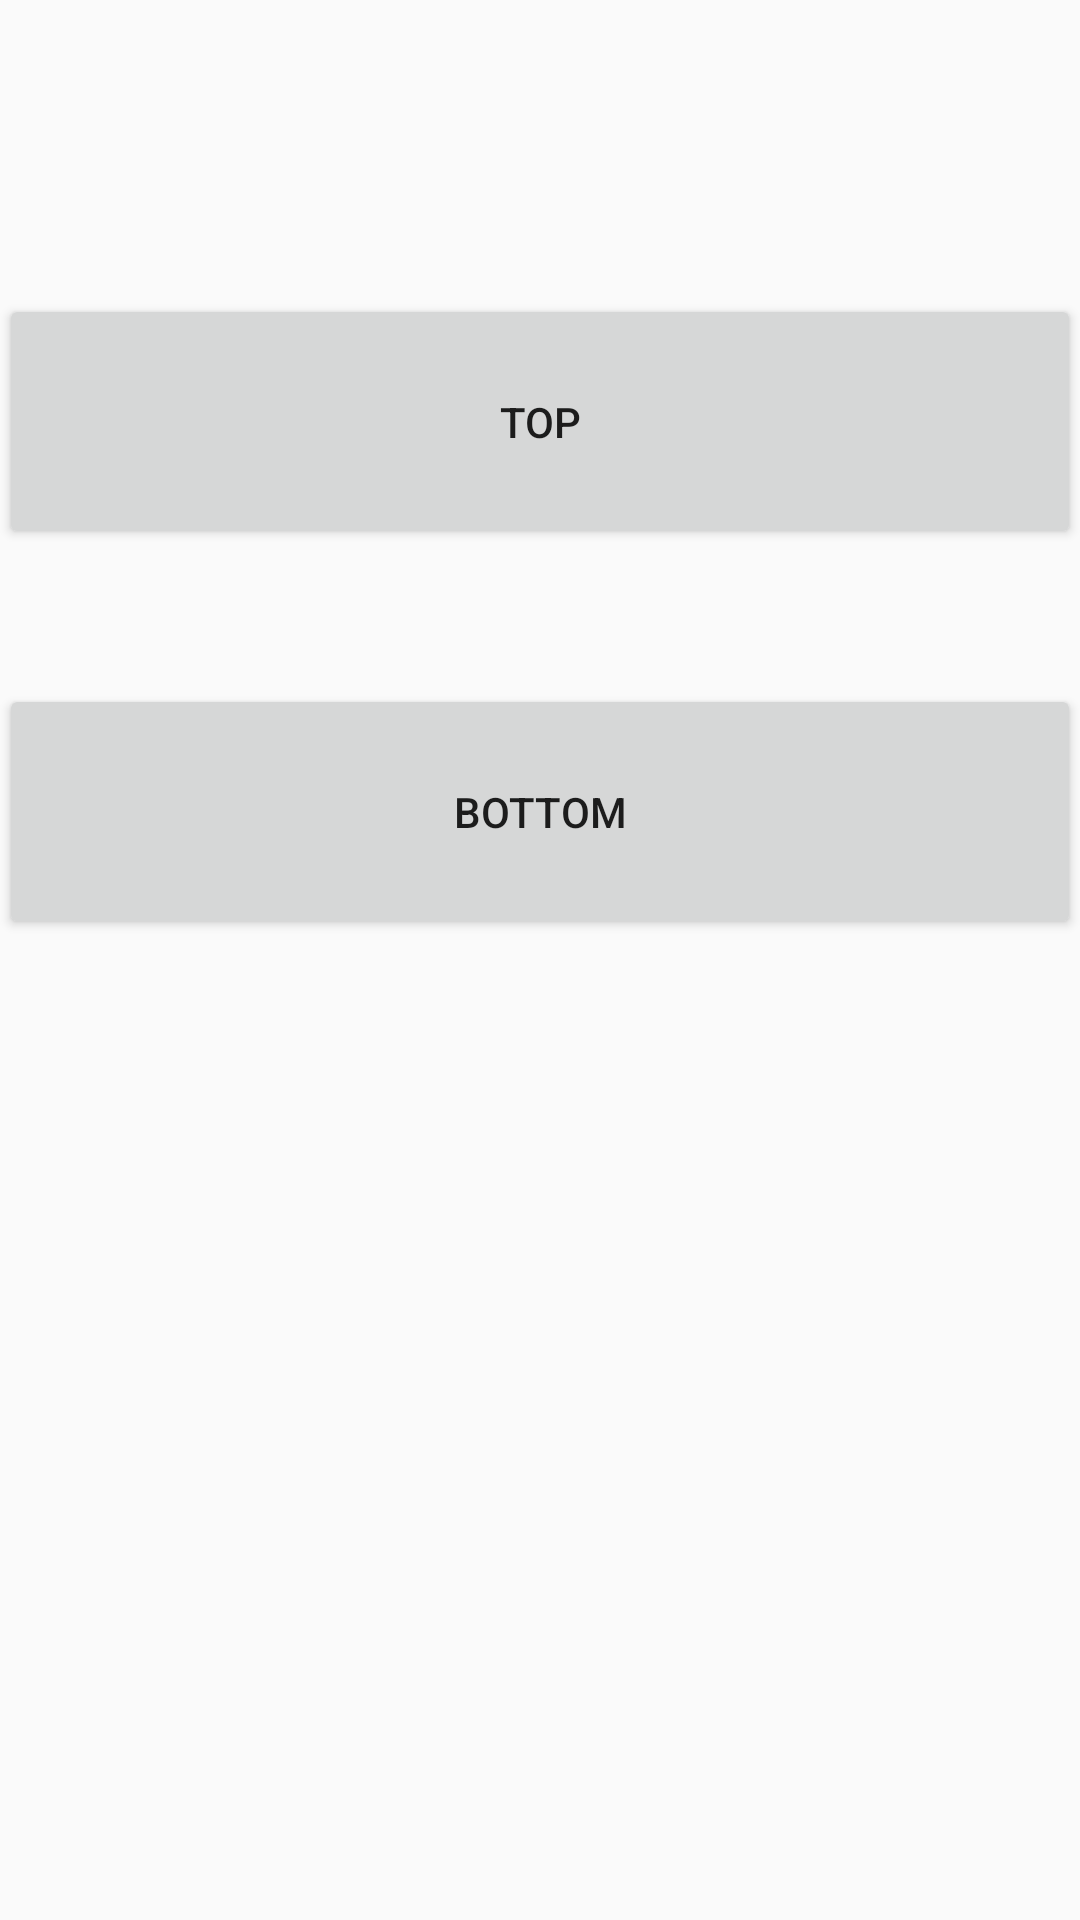

The Android layout XML behind this screen, and the referenced resources:
<!-- AndroidManifest.xml: application theme AppTheme -->
<!-- res/layout/activity_categorizing_screen.xml -->
<?xml version="1.0" encoding="utf-8"?>
<RelativeLayout xmlns:android="http://schemas.android.com/apk/res/android"
    xmlns:tools="http://schemas.android.com/tools"
    android:id="@+id/activity_categorizing_screen"
    android:layout_width="match_parent"
    android:layout_height="match_parent"
    android:paddingBottom="@dimen/activity_vertical_margin"
    android:paddingLeft="@dimen/activity_horizontal_margin"
    android:paddingRight="@dimen/activity_horizontal_margin"
    android:paddingTop="@dimen/activity_vertical_margin"
    tools:context="com.example.baiwen.vcloset.CategorizingScreen">

    <Button
        android:text="Bottom"
        android:layout_width="match_parent"
        android:id="@+id/bottom"
        android:layout_height="85dp"
        android:layout_below="@+id/top"
        android:layout_marginTop="45dp"
        android:layout_alignParentLeft="true"
        android:layout_alignParentStart="true" />

    <Button
        android:text="Top"
        android:layout_width="match_parent"
        android:id="@+id/top"
        android:layout_height="85dp"
        android:layout_marginTop="98dp"
        android:layout_alignParentTop="true"
        android:layout_alignParentLeft="true"
        android:layout_alignParentStart="true" />

</RelativeLayout>
<!-- resources referenced by this layout -->
<resources>
  <style name="AppTheme" parent="Theme.AppCompat.Light.DarkActionBar">
          
          <item name="colorPrimary">@color/colorPrimary</item>
          <item name="colorPrimaryDark">@color/colorPrimaryDark</item>
          <item name="colorAccent">@color/colorAccent</item>
      </style>
  <color name="colorPrimary">#3F51B5</color>
  <color name="colorPrimaryDark">#303F9F</color>
  <color name="colorAccent">#ff4081</color>
</resources>
